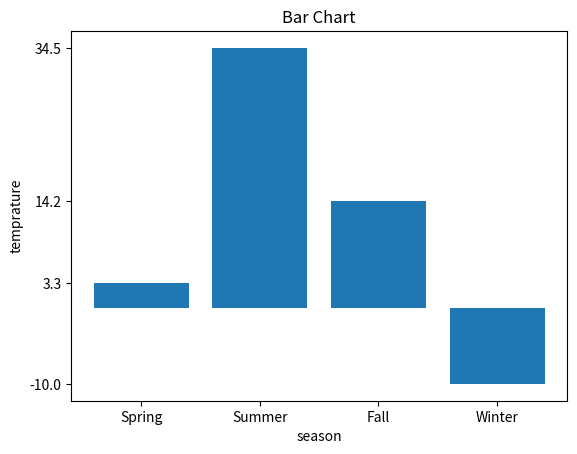

Source code (Python):
import matplotlib.pyplot as plt

# 데이터 정의
temperatures = [3.3, 34.5, 14.2, -10]
x = list(range(4))
x_labels = ['Spring', 'Summer', 'Fall', 'Winter']

# 바차트 출력
plt.title('Bar Chart')
plt.bar(x, temperatures)
plt.xticks(x, x_labels)
plt.yticks(sorted(temperatures))
plt.xlabel('season')
plt.ylabel('temprature')
plt.show()